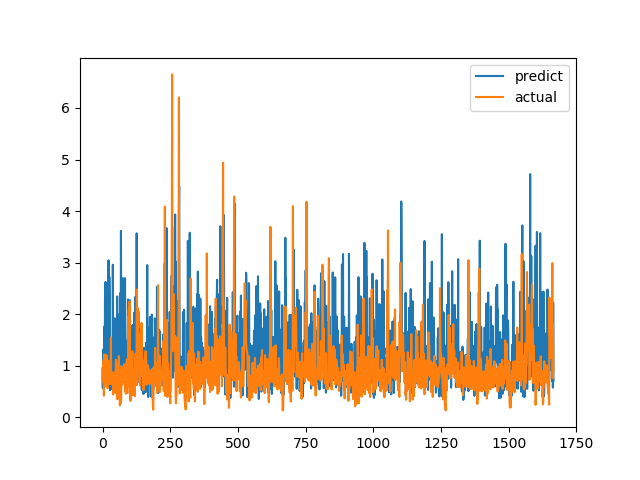

Values plotted in this chart, from the file beside it:
predict, actual
0.9478, 0.6915
0.5668, 0.8558
1.139, 0.7094
1.316, 1.015
0.7951, 1.116
1.029, 0.4183
1.753, 1.002
1.364, 1.219
0.8335, 1.143
2.282, 0.6528
1.21, 0.6747
2.624, 0.601
1.662, 0.6695
1.146, 0.6538
1.088, 0.7814
1.416, 1.206
1.699, 0.8469
2.206, 0.8286
0.768, 0.6482
1.265, 0.5624
1.172, 0.7183
1.231, 1.1
3.044, 0.9542
1.284, 0.729
0.8471, 0.6694
2.728, 0.8631
2.402, 0.6465
0.6574, 0.8223
0.5248, 0.9236
0.9858, 0.8301
0.8367, 1.067
0.8227, 1.546
0.5525, 0.6827
0.7449, 0.6386
1.07, 0.6464
1.517, 0.6881
0.8829, 0.7274
1.01, 0.65
2.96, 0.8694
1.649, 0.4409
1.08, 0.4519
1.279, 0.7575
0.6306, 0.4952
1.638, 0.6851
0.5077, 0.7244
1.919, 0.8654
1.184, 0.74
0.9008, 0.8071
0.4754, 0.8204
1.125, 1.114
1.335, 1.109
0.5014, 0.4751
1.475, 1.039
1.342, 0.9458
2.344, 0.7878
1.304, 0.3505
0.6815, 0.9368
0.9748, 0.9868
1.123, 0.647
1.391, 1.03
... 1,606 more rows
